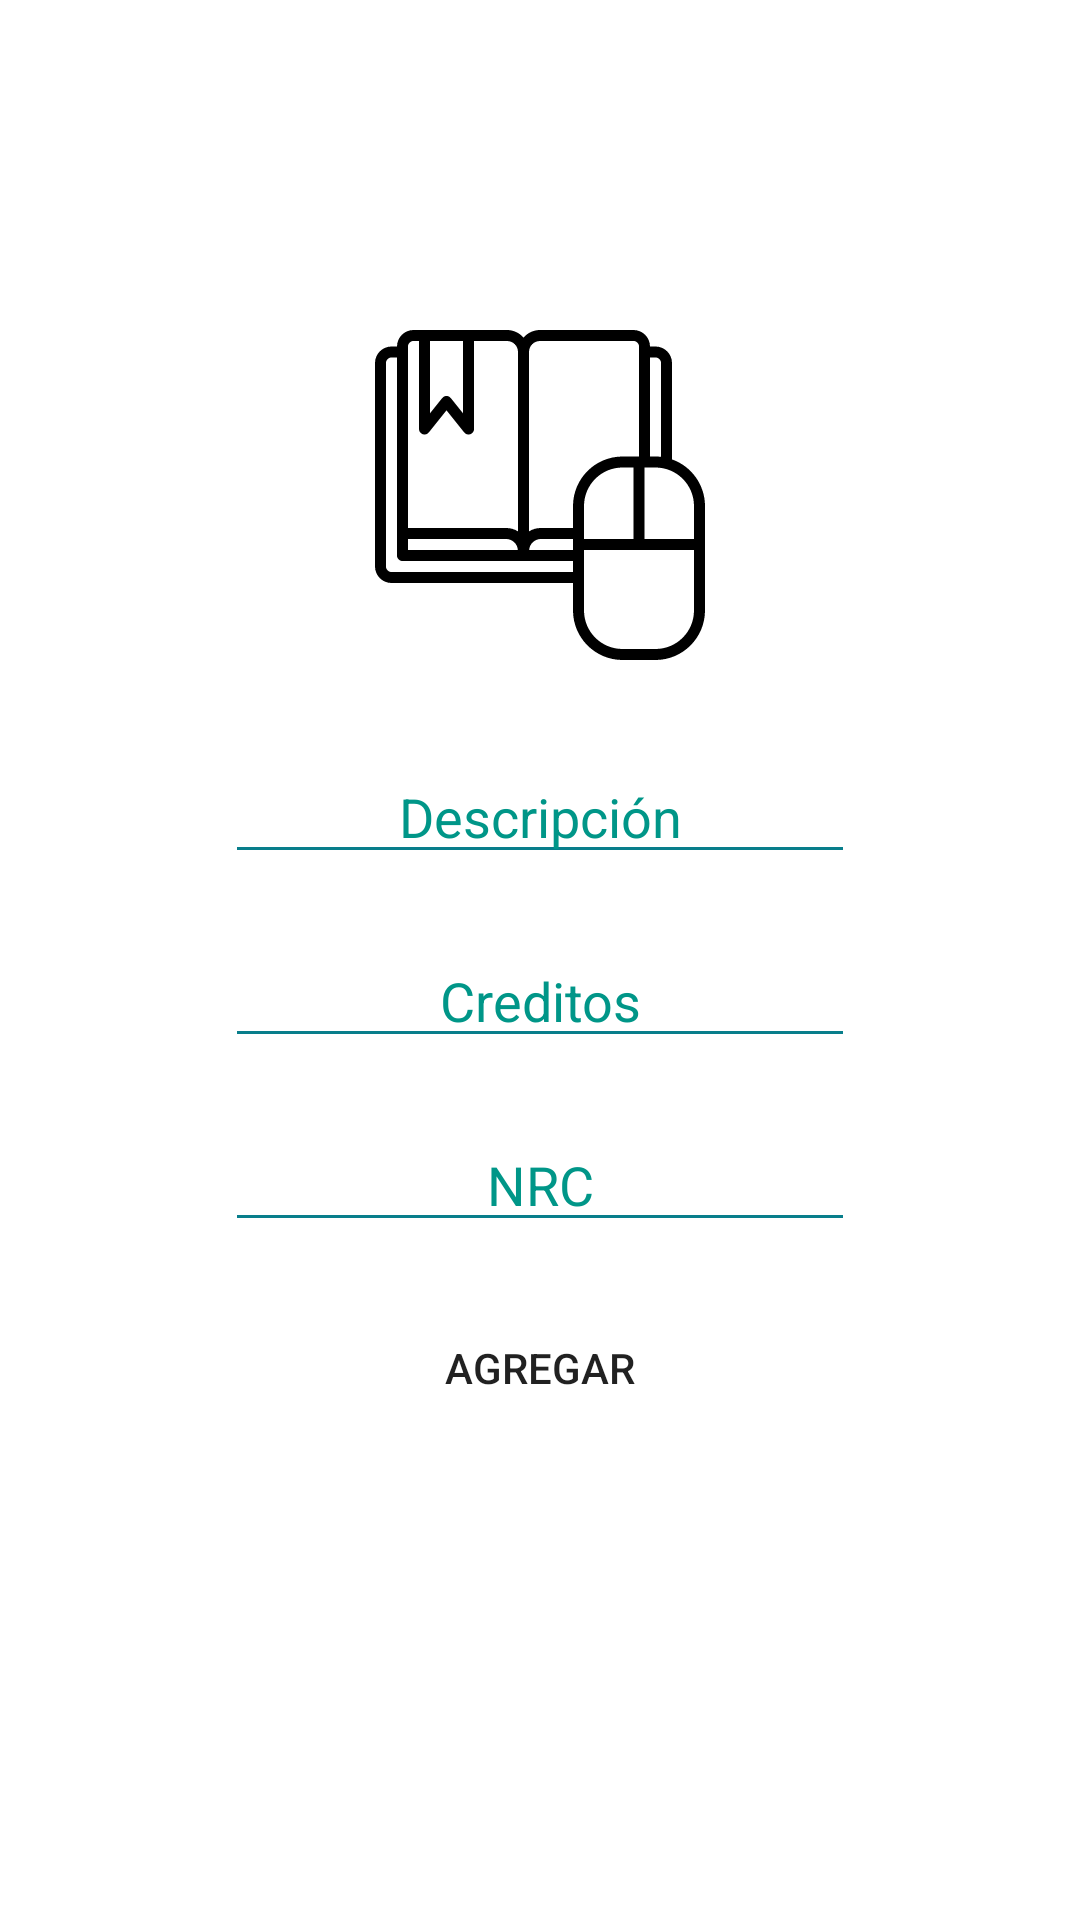

Produce the Android XML layout that renders to this screen, including the resource entries it uses.
<!-- AndroidManifest.xml: application theme Theme.Lab05R -->
<!-- res/layout/fragment_add_course.xml -->
<?xml version="1.0" encoding="utf-8"?>
<LinearLayout xmlns:android="http://schemas.android.com/apk/res/android"
    xmlns:app="http://schemas.android.com/apk/res-auto"
    xmlns:tools="http://schemas.android.com/tools"
    android:layout_width="match_parent"
    android:orientation="vertical"
    android:layout_height="match_parent"
    android:background="@color/white"
    tools:context=".MenuActivity">

    <ImageView
        android:id="@+id/imageView2"
        android:layout_width="118dp"
        android:layout_height="110dp"
        android:layout_gravity="center_horizontal"
        android:layout_marginTop="110dp"
        app:srcCompat="@drawable/ic_curso"
        tools:ignore="VectorDrawableCompat" />

    <EditText
        android:id="@+id/descripcionTxt"
        android:layout_width="wrap_content"
        android:layout_height="wrap_content"
        android:layout_gravity="center_horizontal"
        android:backgroundTint="#087E8B"

        android:layout_marginTop="30dp"
        android:ems="10"
        android:gravity="center"
        android:hint="Descripción"
        android:inputType="textPersonName"
        android:textColor="#0B0A0A"
        android:textColorHint="#009688"
        app:layout_constraintEnd_toEndOf="parent"
        app:layout_constraintHorizontal_bias="0.472"
        app:layout_constraintStart_toStartOf="parent"
        app:layout_constraintTop_toBottomOf="@+id/textView2" />

    <EditText
        android:id="@+id/creditoTxt"
        android:layout_width="wrap_content"
        android:layout_height="wrap_content"
        android:layout_gravity="center_horizontal"
        android:backgroundTint="#087E8B"

        android:layout_marginTop="20dp"
        android:ems="10"
        android:gravity="center"
        android:hint="Creditos"
        android:inputType="textPersonName"
        android:textColor="#070707"
        android:textColorHint="#009688"
        app:layout_constraintEnd_toEndOf="parent"
        app:layout_constraintHorizontal_bias="0.472"
        app:layout_constraintStart_toStartOf="parent"
        app:layout_constraintTop_toBottomOf="@+id/textView3" />

    <EditText
        android:id="@+id/NRCTxt"
        android:layout_width="wrap_content"
        android:backgroundTint="#087E8B"
        android:layout_height="wrap_content"
        android:layout_gravity="center_horizontal"
        android:layout_marginTop="20dp"
        android:ems="10"
        android:gravity="center"
        android:hint="NRC"
        android:inputType="textPersonName"
        android:textColor="#121111"
        android:textColorHint="#009688"
        app:layout_constraintEnd_toEndOf="parent"
        app:layout_constraintHorizontal_bias="0.472"
        app:layout_constraintStart_toStartOf="parent"
        app:layout_constraintTop_toBottomOf="@+id/asd" />

    <Button
        android:id="@+id/addBtn"
        android:layout_width="141dp"
        android:layout_height="44dp"
        android:layout_gravity="center_horizontal"

        android:layout_marginTop="20dp"
        android:background="@drawable/button_rounded"
        android:text="Agregar"
        app:layout_constraintBottom_toBottomOf="parent"
        app:layout_constraintEnd_toEndOf="parent"
        app:layout_constraintStart_toStartOf="parent"
        app:layout_constraintTop_toBottomOf="@+id/creditoTxt" />
</LinearLayout>
<!-- resources referenced by this layout -->
<resources>
  <!-- drawable ic_curso: vector/xml drawable (drawable, 2218 chars, omitted) -->
  <style name="Theme.Lab05R" parent="Theme.MaterialComponents.DayNight.DarkActionBar">
          
          <item name="colorPrimary">@color/purple_500</item>
          <item name="colorPrimaryVariant">@color/purple_700</item>
          <item name="colorOnPrimary">@color/white</item>
          
          <item name="colorSecondary">@color/teal_200</item>
          <item name="colorSecondaryVariant">@color/teal_700</item>
          <item name="colorOnSecondary">@color/black</item>
          
          <item name="android:statusBarColor" tools:targetApi="l">?attr/colorPrimaryVariant</item>
          
      </style>
  <!-- not gathered from this repository: default colours our renderer supplied (Android Studio template values) -->
  <color name="purple_500">#FF6200EE</color>
  <color name="purple_700">#FF3700B3</color>
  <color name="teal_200">#FF03DAC5</color>
  <color name="teal_700">#FF018786</color>
  <color name="black">#FF000000</color>
  <color name="white">#FFFFFFFF</color>
</resources>
